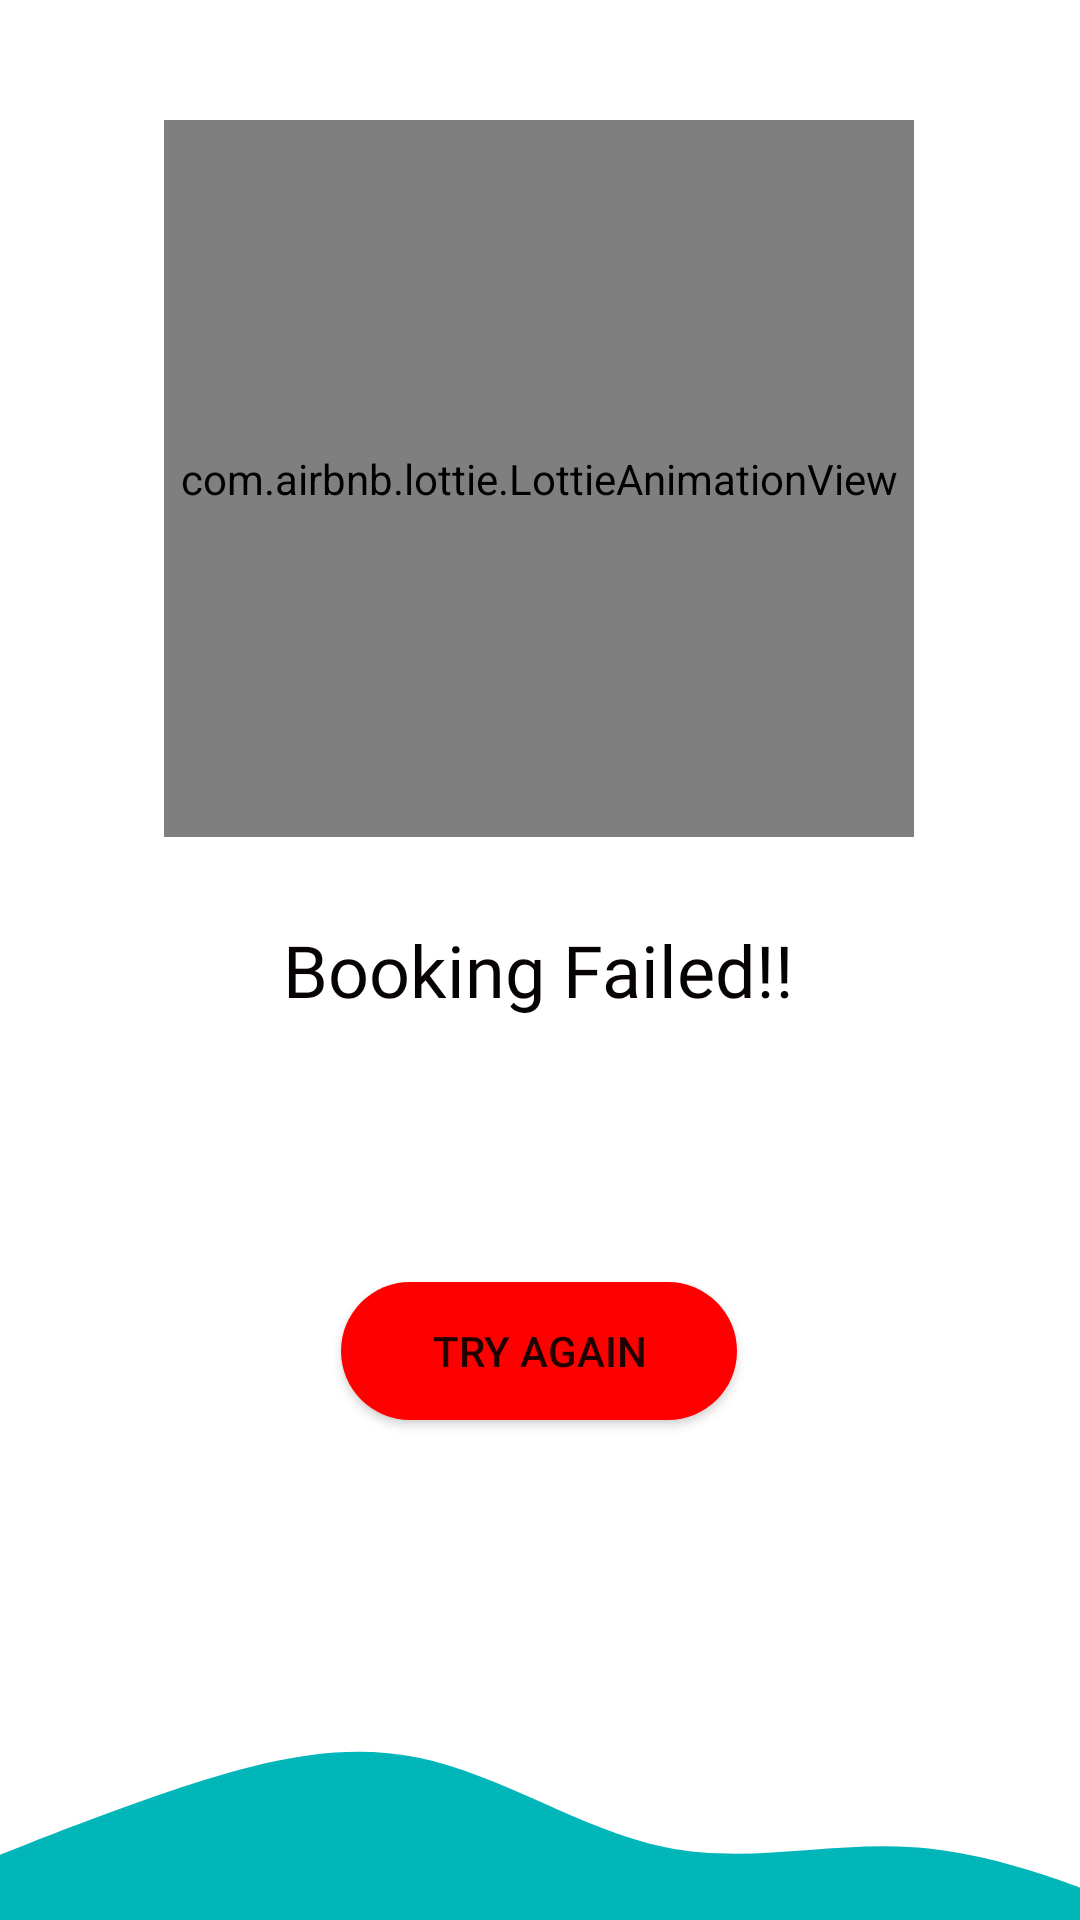

The Android layout XML behind this screen, and the referenced resources:
<!-- AndroidManifest.xml: application theme Theme.HospitalManagementApp -->
<!-- res/layout/activity_final_fail.xml -->
<?xml version="1.0" encoding="utf-8"?>
<androidx.constraintlayout.widget.ConstraintLayout xmlns:android="http://schemas.android.com/apk/res/android"
    xmlns:app="http://schemas.android.com/apk/res-auto"
    xmlns:tools="http://schemas.android.com/tools"
    android:layout_width="match_parent"
    android:layout_height="match_parent"
    tools:context=".FinalActivityFail">


    <com.airbnb.lottie.LottieAnimationView
        android:id="@+id/imageView14"
        android:layout_width="250dp"
        android:layout_height="239dp"
        android:layout_marginTop="40dp"
        app:layout_constraintEnd_toEndOf="parent"
        app:layout_constraintHorizontal_bias="0.497"
        app:layout_constraintStart_toStartOf="parent"
        app:layout_constraintTop_toTopOf="parent"
        app:lottie_autoPlay="true"
        app:lottie_loop="true"
        app:lottie_rawRes="@raw/errornew" />


    <ImageView
        android:id="@+id/imageView15"
        android:layout_width="413dp"
        android:layout_height="112dp"
        android:background="@drawable/ic_wave_teal"
        app:layout_constraintBottom_toBottomOf="parent"
        app:layout_constraintEnd_toEndOf="parent"

        app:layout_constraintStart_toStartOf="parent"

        />

    <TextView
        android:id="@+id/textView3"
        android:layout_width="wrap_content"
        android:layout_height="wrap_content"
        android:layout_marginTop="28dp"
        android:fontFamily="@font/autour_one"
        android:text="Booking Failed!!"
        android:textColor="#070303"
        android:textSize="24sp"
        app:layout_constraintEnd_toEndOf="parent"
        app:layout_constraintHorizontal_bias="0.498"
        app:layout_constraintStart_toStartOf="parent"
        app:layout_constraintTop_toBottomOf="@+id/imageView14" />

    <Button
        android:id="@+id/tryagain"
        android:layout_width="132dp"
        android:layout_height="46dp"
        android:layout_marginTop="88dp"
        android:background="@drawable/btn_primary"
        android:text="Try Again"
        app:layout_constraintEnd_toEndOf="parent"
        app:layout_constraintHorizontal_bias="0.498"
        app:layout_constraintStart_toStartOf="parent"
        app:layout_constraintTop_toBottomOf="@+id/textView3"

        />
</androidx.constraintlayout.widget.ConstraintLayout>
<!-- resources referenced by this layout -->
<resources>
  <!-- drawable btn_primary (drawable) -->
  <?xml version="1.0" encoding="utf-8"?>
  <shape xmlns:android="http://schemas.android.com/apk/res/android">
      <solid android:color="#ff0000"></solid>
      <corners android:radius="32dp"></corners>
      <size android:height="16dp"></size>
  
  </shape>
  <!-- drawable ic_wave_teal (drawable) -->
  <vector xmlns:android="http://schemas.android.com/apk/res/android"
      android:width="1440dp"
      android:height="320dp"
      android:viewportWidth="1440"
      android:viewportHeight="320">
    <path
        android:pathData="M0,288L48,272C96,256 192,224 288,197.3C384,171 480,149 576,165.3C672,181 768,235 864,250.7C960,267 1056,245 1152,250.7C1248,256 1344,288 1392,304L1440,320L1440,320L1392,320C1344,320 1248,320 1152,320C1056,320 960,320 864,320C768,320 672,320 576,320C480,320 384,320 288,320C192,320 96,320 48,320L0,320Z"
        android:fillColor="#00B6B9"/>
  </vector>
  <style name="Theme.HospitalManagementApp" parent="Theme.MaterialComponents.DayNight.NoActionBar">
          
          <item name="colorPrimary">#00B6B9</item>
          <item name="colorPrimaryVariant">#00B6B9</item>
          <item name="colorOnPrimary">@color/white</item>
          
          <item name="colorSecondary">@color/teal_200</item>
          <item name="colorSecondaryVariant">@color/teal_700</item>
          <item name="colorOnSecondary">@color/black</item>
          
          <item name="android:statusBarColor" tools:targetApi="l">?attr/colorPrimaryVariant</item>
          
      </style>
  <color name="white">#FFFFFFFF</color>
  <color name="teal_200">#FF03DAC5</color>
  <color name="teal_700">#FF018786</color>
  <color name="black">#FF000000</color>
</resources>
